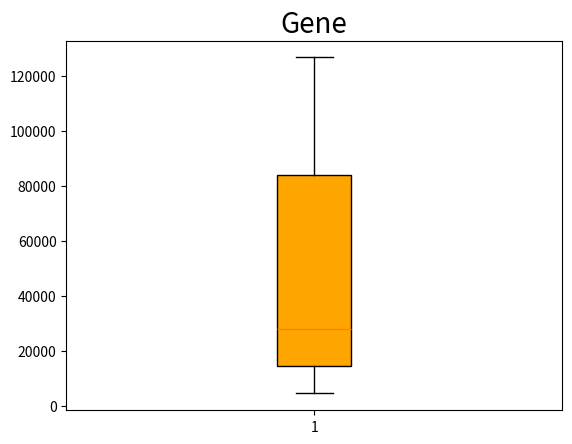

The matplotlib source for this figure:
# -*- coding: utf-8 -*-
"""
Spyder Editor

This is a temporary script file.
"""

gene_lengths=[9410,3944141,4442,105338,19149,76779,126550,36296,842,15981]
gene_lengths1=sorted(gene_lengths)
#following the guide,we need to delete the maximum and the minimum
del (gene_lengths1[9])
del (gene_lengths1[0])
print(gene_lengths1)
#start making plot
import numpy as np
import matplotlib.pyplot as plt
score = gene_lengths1
plt.boxplot(score,vert=True,whis=1.5,patch_artist=True,meanline=True,showbox=True,showcaps=True,
            showfliers=True,notch=False,boxprops = {'facecolor':'orange'})
plt.title('Gene',fontsize=20)
plt.show()